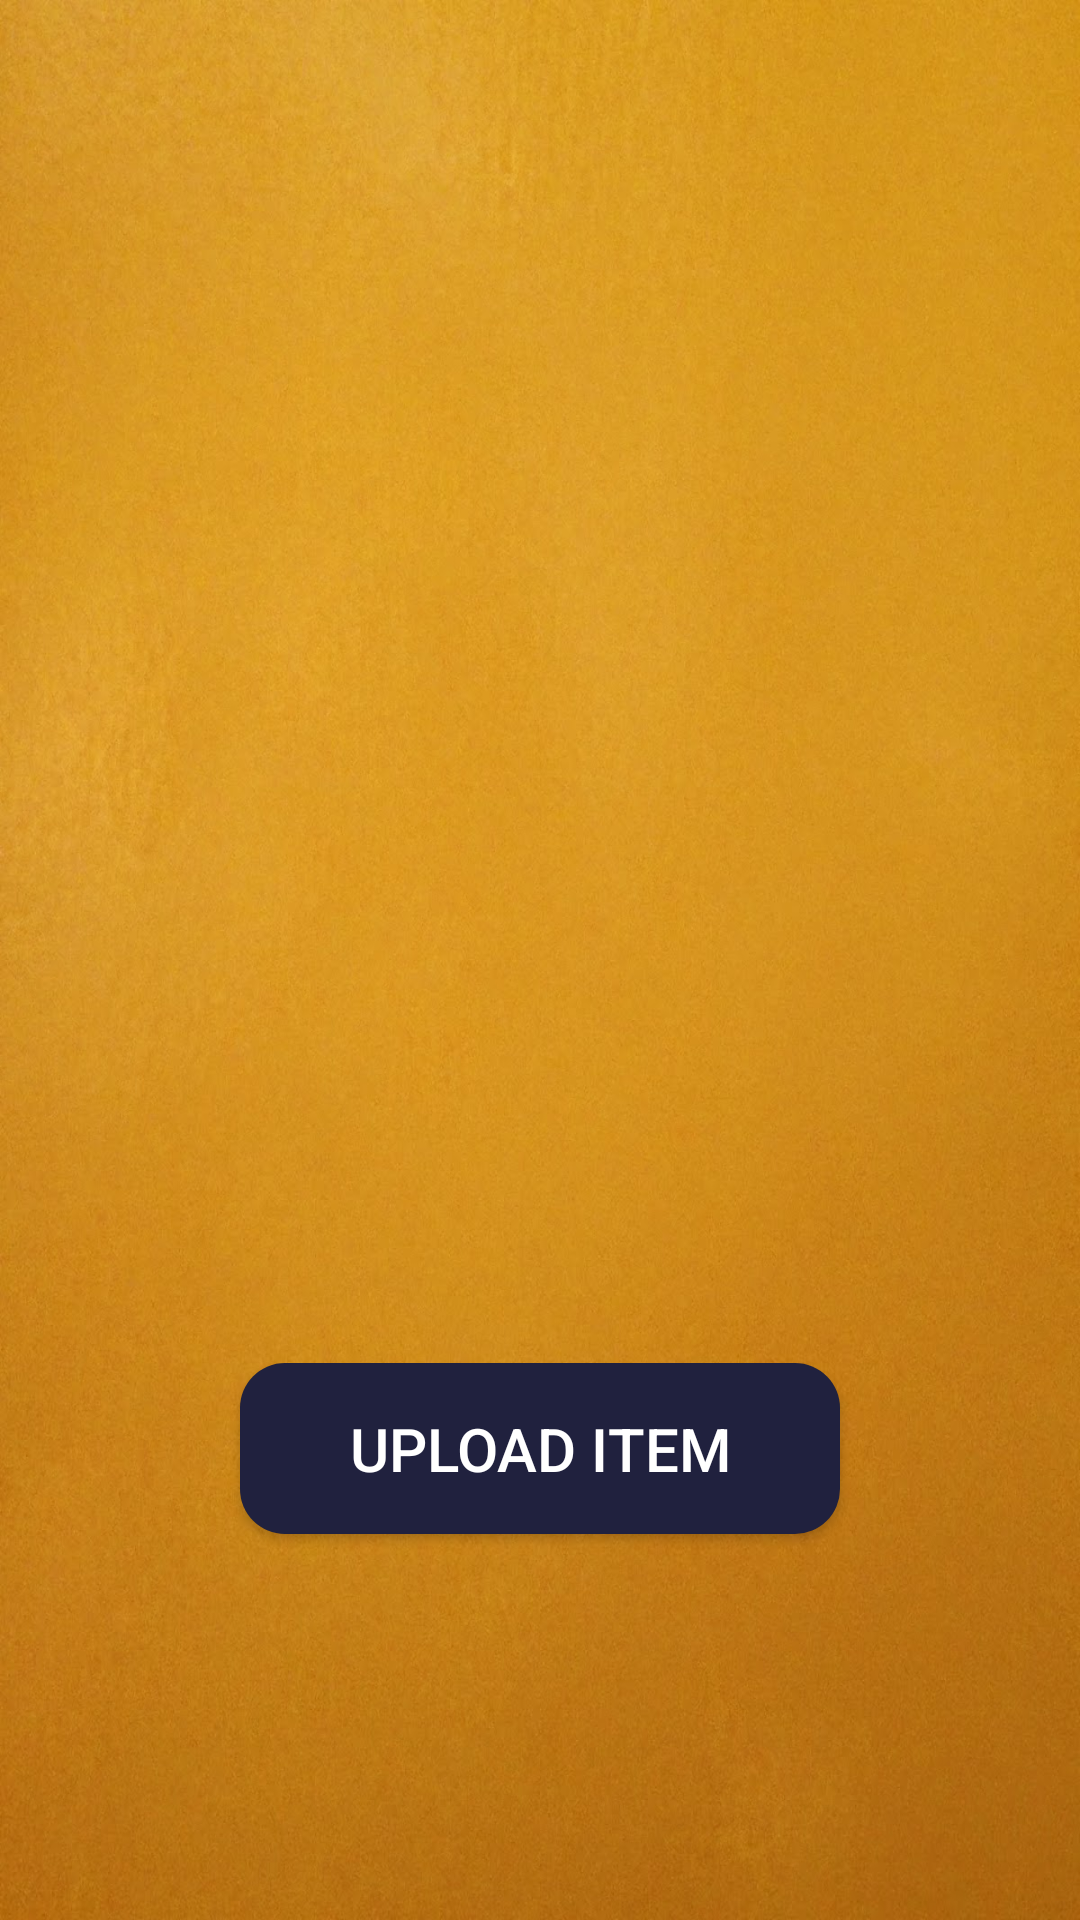

Android layout source for this screen:
<!-- AndroidManifest.xml: application theme AppTheme -->
<!-- res/layout/activity_admin_home.xml -->
<?xml version="1.0" encoding="utf-8"?>
<android.support.constraint.ConstraintLayout xmlns:android="http://schemas.android.com/apk/res/android"
    xmlns:app="http://schemas.android.com/apk/res-auto"
    xmlns:tools="http://schemas.android.com/tools"
    android:layout_width="match_parent"
    android:layout_height="match_parent"
    android:background="@drawable/admin_background"
    tools:context="tes.com.breakfast.admin.Activity.AdminHomeActivity">

    <android.support.v7.widget.AppCompatButton
        android:id="@+id/adminUploadItem"
        style="@style/ButtonTheme"
        android:layout_width="match_parent"
        android:layout_height="wrap_content"
        android:layout_marginBottom="8dp"
        android:layout_marginEnd="80dp"
        android:layout_marginStart="80dp"
        android:layout_marginTop="8dp"
        android:background="@drawable/button_background"
        android:onClick="doUploadItemFromView"
        android:padding="15sp"
        android:text="@string/AdminUploadItem"
        android:textSize="20sp"
        app:layout_constraintBottom_toBottomOf="parent"
        app:layout_constraintEnd_toEndOf="parent"
        app:layout_constraintHorizontal_bias="0.0"
        app:layout_constraintStart_toStartOf="parent"
        app:layout_constraintTop_toTopOf="parent"
        app:layout_constraintVertical_bias="0.787" />


</android.support.constraint.ConstraintLayout>
<!-- resources referenced by this layout -->
<resources>
  <!-- drawable admin_background: jpg bitmap (drawable, 173803 bytes) -->
  <!-- drawable button_background (drawable) -->
  <shape xmlns:android="http://schemas.android.com/apk/res/android"
      android:shape="rectangle" >
  
      <solid android:color="#20213e" />
  
      <corners
          android:bottomLeftRadius="15dp"
          android:bottomRightRadius="15dp"
          android:topLeftRadius="15dp"
          android:topRightRadius="15dp" />
  
  </shape>
  <string name="AdminUploadItem">Upload Item</string>
  <style name="ButtonTheme" parent="Widget.AppCompat.Button.Colored">
          <item name="android:padding">15sp</item>
          <item name="android:onClick">@color/colorPrimary</item>
      </style>
  <style name="AppTheme" parent="Theme.AppCompat.Light.NoActionBar">
          
          <item name="colorPrimary">@color/colorPrimary</item>
          <item name="colorPrimaryDark">@color/colorPrimaryDark</item>
          <item name="colorAccent">@color/colorAccent</item>
      </style>
  <color name="colorPrimary">#3F51B5</color>
  <color name="colorPrimaryDark">#1c2459</color>
  <color name="colorAccent">#353535</color>
</resources>
